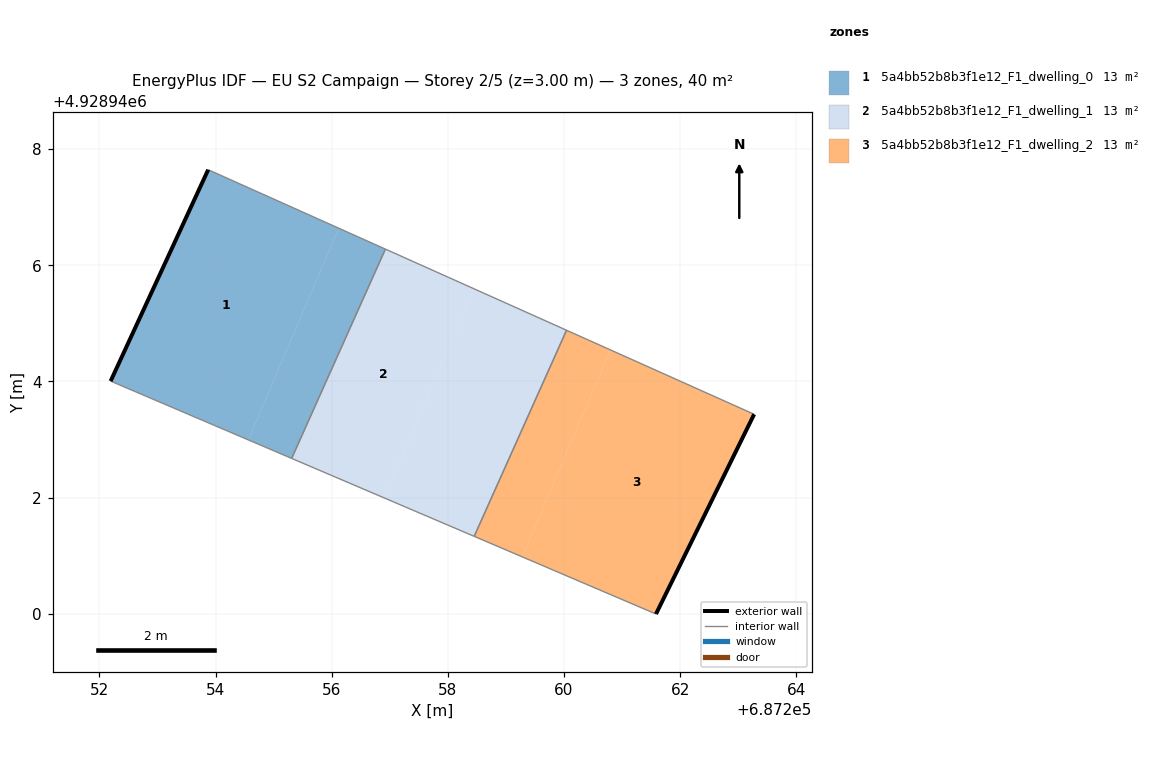
=== STOREY PLAN SPEC (per zone: floor XY polygon, exterior-wall plan segments, windows/doors) ===
zone 1: 5a4bb52b8b3f1e12_F1_dwelling_0  (13.4 m²)
  floor: (687254.56, 4928942.99) (687256.12, 4928946.64) (687253.87, 4928947.65) (687252.19, 4928944.01)
  floor: (687255.31, 4928942.68) (687256.92, 4928946.28) (687256.12, 4928946.64) (687254.56, 4928942.99)
  exterior wall: (687252.19, 4928944.01) – (687253.87, 4928947.65)  [4.0 m]
  interior walls: 3
zone 2: 5a4bb52b8b3f1e12_F1_dwelling_1  (13.4 m²)
  floor: (687258.45, 4928941.33) (687260.04, 4928944.88) (687258.45, 4928945.60) (687256.91, 4928941.99)
  floor: (687256.91, 4928941.99) (687258.45, 4928945.60) (687256.92, 4928946.28) (687255.31, 4928942.67)
  interior walls: 4
zone 3: 5a4bb52b8b3f1e12_F1_dwelling_2  (13.4 m²)
  floor: (687259.28, 4928940.98) (687260.80, 4928944.54) (687260.04, 4928944.88) (687258.45, 4928941.33)
  floor: (687261.58, 4928940.00) (687263.27, 4928943.43) (687260.80, 4928944.54) (687259.28, 4928940.98)
  exterior wall: (687263.27, 4928943.43) – (687261.58, 4928940.00)  [3.8 m]
  interior walls: 3

=== DERIVED (storey summary) ===
Building: EU S2 Campaign
Storey: 2 of 5  (floor level z = 3.00 m)
Storey gross floor area: 40.2 m²
Zones on this storey: 3
  - 5a4bb52b8b3f1e12_F1_dwelling_0: floor 13.4 m²; exterior wall 4.0 m (12.0 m²); WWR 0.0%
  - 5a4bb52b8b3f1e12_F1_dwelling_1: floor 13.4 m²
  - 5a4bb52b8b3f1e12_F1_dwelling_2: floor 13.4 m²; exterior wall 3.8 m (11.5 m²); WWR 0.0%
Zone adjacency (shared interzone walls):
  - 5a4bb52b8b3f1e12_F1_dwelling_0 ↔ 5a4bb52b8b3f1e12_F1_dwelling_1
  - 5a4bb52b8b3f1e12_F1_dwelling_1 ↔ 5a4bb52b8b3f1e12_F1_dwelling_2